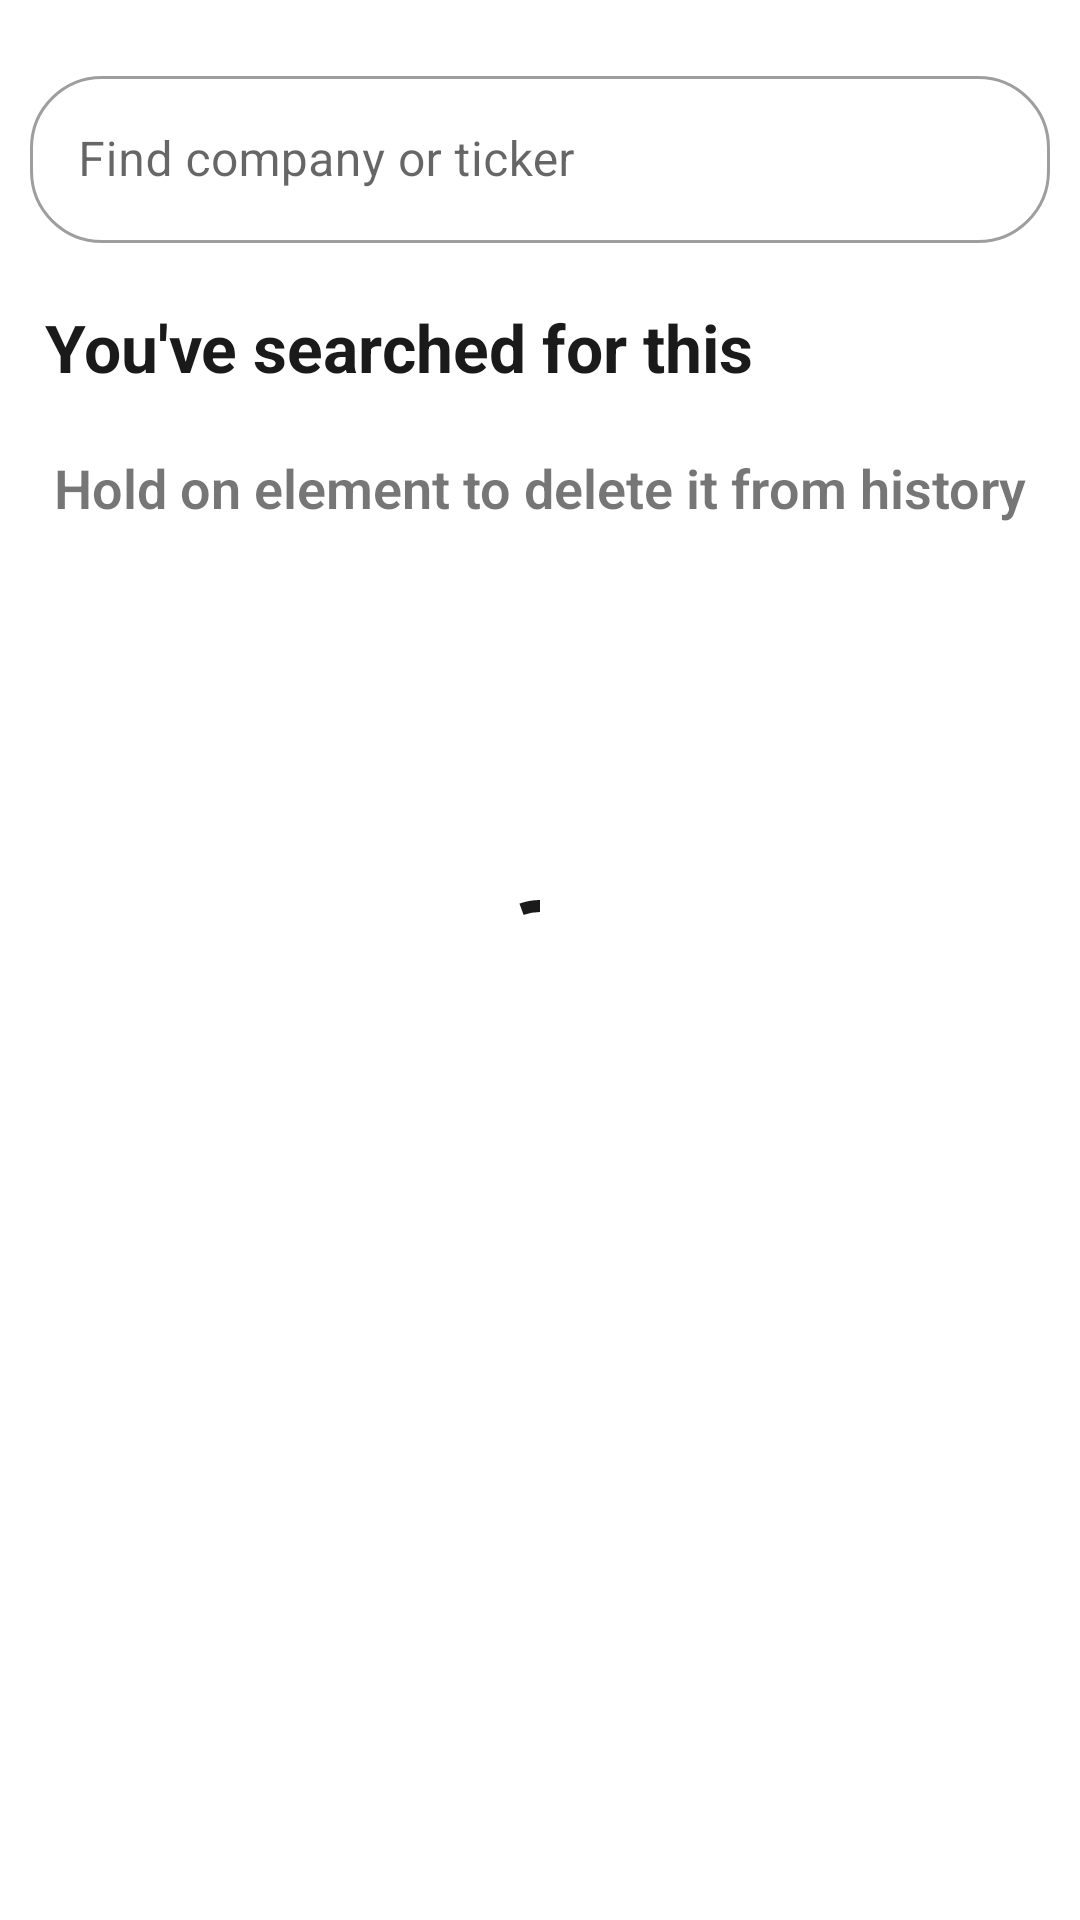

Layout XML and referenced resources for this Android screen:
<!-- AndroidManifest.xml: application theme AppTheme -->
<!-- res/layout/fragment_search.xml -->
<?xml version="1.0" encoding="utf-8"?>
<androidx.constraintlayout.widget.ConstraintLayout xmlns:android="http://schemas.android.com/apk/res/android"
                                                   android:layout_width="match_parent"
                                                   android:layout_height="match_parent"
                                                   xmlns:tools="http://schemas.android.com/tools"
                                                   xmlns:app="http://schemas.android.com/apk/res-auto"
                                                   tools:context=".ui.search.SearchFragment">

    <include
            android:id="@+id/search_frag_search_text_field"
            layout="@layout/edit_text_search"/>

    <androidx.recyclerview.widget.RecyclerView
            android:id="@+id/search_frag_stocks_recycler_view"
            android:layout_width="match_parent"
            android:layout_height="0dp"
            app:layout_constraintTop_toBottomOf="@+id/search_frag_search_text_field"
            app:layout_constraintBottom_toBottomOf="parent"
            app:layoutManager="LinearLayoutManager"
            android:scrollbars="vertical"
            tools:listitem="@layout/list_item_stock"
            android:visibility="gone"/>

    <androidx.constraintlayout.widget.ConstraintLayout
            android:id="@+id/search_frag_search_history_layout"
            android:layout_width="match_parent"
            android:layout_height="wrap_content"
            app:layout_constraintTop_toBottomOf="@+id/search_frag_search_text_field"
            android:visibility="visible">

        <TextView
                android:id="@+id/search_frag_searched_text"
                android:layout_width="match_parent"
                android:layout_height="wrap_content"
                android:text="@string/you_ve_searched_for_this"
                app:layout_constraintStart_toStartOf="parent"
                app:layout_constraintTop_toTopOf="parent"
                android:layout_marginTop="10dp"
                android:layout_marginStart="15dp"
                android:textFontWeight="700"
                android:textSize="22sp"/>

        <androidx.recyclerview.widget.RecyclerView
                android:id="@+id/search_frag_history_recycler_view"
                android:layout_width="match_parent"
                android:layout_height="wrap_content"
                tools:listitem="@layout/list_item_search_history"
                app:layout_constraintTop_toBottomOf="@+id/search_frag_searched_text"
                android:layout_marginTop="10dp"/>

        <TextView
                android:layout_width="match_parent"
                android:layout_height="wrap_content"
                android:text="@string/search_frag_hold_to_delete"
                android:textSize="18sp"
                android:textFontWeight="600"
                android:textAlignment="center"
                android:alpha="0.6"
                app:layout_constraintTop_toBottomOf="@+id/search_frag_history_recycler_view"
                android:layout_marginTop="10dp"/>

    </androidx.constraintlayout.widget.ConstraintLayout>

    <com.google.android.material.progressindicator.CircularProgressIndicator
            android:id="@+id/search_frag_progress_indicator"
            android:layout_width="wrap_content"
            android:layout_height="wrap_content"
            app:layout_constraintStart_toStartOf="parent"
            app:layout_constraintTop_toTopOf="parent"
            app:layout_constraintBottom_toBottomOf="parent"
            app:layout_constraintEnd_toEndOf="parent"
            android:indeterminate="true"/>

    <TextView
            android:id="@+id/search_frag_nothing_found_text"
            android:layout_width="wrap_content"
            android:layout_height="wrap_content"
            app:layout_constraintStart_toStartOf="parent"
            app:layout_constraintTop_toTopOf="parent"
            app:layout_constraintBottom_toBottomOf="parent"
            app:layout_constraintEnd_toEndOf="parent"
            android:text="@string/nothing_found"
            android:textSize="30sp"
            android:textFontWeight="900"
            android:visibility="gone"/>

</androidx.constraintlayout.widget.ConstraintLayout>
<!-- res/layout/edit_text_search.xml (included above) -->
<?xml version="1.0" encoding="utf-8"?>
<FrameLayout xmlns:android="http://schemas.android.com/apk/res/android"
             xmlns:app="http://schemas.android.com/apk/res-auto"
             android:layout_width="match_parent"
             android:layout_height="wrap_content">

    <com.google.android.material.textfield.TextInputLayout
            android:id="@+id/search_text_field_layout"
            android:layout_width="match_parent"
            android:layout_height="wrap_content"
            android:hint="@string/find_company_or_ticker"
            app:endIconMode="clear_text"
            app:startIconDrawable="@drawable/outline_search_24"
            app:endIconCheckable="false"
            style="@style/Widget.MaterialComponents.TextInputLayout.OutlinedBox"
            android:layout_marginStart="10dp"
            android:layout_marginEnd="10dp"
            android:layout_marginTop="20dp"
            android:layout_marginBottom="10dp"
            app:boxCornerRadiusTopStart="@dimen/box_radius_edit_text_search"
            app:boxCornerRadiusBottomStart="@dimen/box_radius_edit_text_search"
            app:boxCornerRadiusBottomEnd="@dimen/box_radius_edit_text_search"
            app:boxCornerRadiusTopEnd="@dimen/box_radius_edit_text_search">

        <com.google.android.material.textfield.TextInputEditText
                android:id="@+id/search_text_field"
                android:layout_width="match_parent"
                android:layout_height="wrap_content"
                android:maxLines="1"
                android:inputType="text"
                android:imeOptions="actionDone"/>

    </com.google.android.material.textfield.TextInputLayout>

</FrameLayout>
<!-- res/layout/list_item_stock.xml (included above) -->
<?xml version="1.0" encoding="utf-8"?>
<androidx.constraintlayout.widget.ConstraintLayout xmlns:android="http://schemas.android.com/apk/res/android"
                                                   android:layout_width="match_parent"
                                                   android:layout_height="wrap_content"
                                                   xmlns:app="http://schemas.android.com/apk/res-auto">

    <com.google.android.material.imageview.ShapeableImageView
            android:id="@+id/stock_image_icon"
            android:layout_width="52dp"
            android:layout_height="52dp"
            app:layout_constraintTop_toTopOf="parent"
            app:layout_constraintStart_toStartOf="parent"
            app:layout_constraintBottom_toBottomOf="parent"
            android:layout_marginStart="8dp"
            android:layout_marginTop="8dp"
            android:layout_marginBottom="8dp"
            app:srcCompat="@drawable/outline_image_placeholder_52"
            app:shapeAppearanceOverlay="@style/ShapeAppearanceOverlay.App.CornerSize10Percent"/>

    <androidx.constraintlayout.widget.ConstraintLayout
            android:id="@+id/stock_layout_basic_info"
            android:layout_width="wrap_content"
            android:layout_height="wrap_content"
            app:layout_constraintTop_toTopOf="parent"
            app:layout_constraintBottom_toBottomOf="parent"
            app:layout_constraintStart_toEndOf="@id/stock_image_icon"
            android:layout_marginStart="12dp">

        <androidx.constraintlayout.widget.ConstraintLayout
                android:id="@+id/stock_layout_ticker"
                android:layout_width="wrap_content"
                android:layout_height="wrap_content"
                app:layout_constraintTop_toTopOf="parent"
                app:layout_constraintStart_toStartOf="parent">

            <TextView
                    android:id="@+id/stock_text_ticker"
                    android:layout_width="wrap_content"
                    android:layout_height="wrap_content"
                    android:textSize="18sp"
                    android:textFontWeight="700"
                    app:layout_constraintTop_toTopOf="parent"
                    app:layout_constraintStart_toStartOf="parent"/>

            <ImageView
                    android:id="@+id/stock_image_favourite_icon"
                    android:layout_width="24dp"
                    android:layout_height="24dp"
                    android:src="@drawable/outline_star_outline_24"
                    app:layout_constraintStart_toEndOf="@id/stock_text_ticker"
                    app:layout_constraintTop_toTopOf="parent"
                    app:layout_constraintBottom_toBottomOf="parent"/>

        </androidx.constraintlayout.widget.ConstraintLayout>

        <TextView
                android:id="@+id/stock_text_company"
                android:layout_width="0dp"
                android:layout_height="wrap_content"
                android:textSize="12sp"
                android:textFontWeight="600"
                app:layout_constraintTop_toBottomOf="@id/stock_layout_ticker"
                app:layout_constraintStart_toStartOf="parent"/>

    </androidx.constraintlayout.widget.ConstraintLayout>

    <androidx.constraintlayout.widget.ConstraintLayout
            android:layout_width="wrap_content"
            android:layout_height="wrap_content"
            app:layout_constraintTop_toTopOf="parent"
            app:layout_constraintBottom_toBottomOf="parent"
            app:layout_constraintEnd_toEndOf="parent"
            android:layout_marginEnd="17dp">

        <TextView
                android:id="@+id/stock_text_price"
                android:layout_width="wrap_content"
                android:layout_height="wrap_content"
                android:textSize="18sp"
                android:textFontWeight="700"
                app:layout_constraintEnd_toEndOf="parent"
                app:layout_constraintTop_toTopOf="parent"/>

        <TextView
                android:id="@+id/stock_text_price_delta"
                android:layout_width="wrap_content"
                android:layout_height="wrap_content"
                android:textSize="12sp"
                android:textFontWeight="600"
                app:layout_constraintEnd_toEndOf="parent"
                app:layout_constraintTop_toBottomOf="@id/stock_text_price"/>

    </androidx.constraintlayout.widget.ConstraintLayout>

</androidx.constraintlayout.widget.ConstraintLayout>
<!-- res/layout/list_item_search_history.xml (included above) -->
<?xml version="1.0" encoding="utf-8"?>
<FrameLayout xmlns:android="http://schemas.android.com/apk/res/android"
             android:layout_width="wrap_content"
             android:layout_height="wrap_content"
             xmlns:app="http://schemas.android.com/apk/res-auto">

    <androidx.cardview.widget.CardView
            android:layout_width="wrap_content"
            android:layout_height="wrap_content"
            app:cardBackgroundColor="@color/colorSearchHistoryItem"
            app:cardCornerRadius="20dp"
            android:layout_margin="5dp">

        <TextView
                android:id="@+id/search_history_request_text"
                android:layout_width="wrap_content"
                android:layout_height="wrap_content"
                android:paddingVertical="9dp"
                android:paddingHorizontal="20dp"
                android:textSize="18sp"
                android:textFontWeight="600"
                android:textAlignment="center"/>

    </androidx.cardview.widget.CardView>

</FrameLayout>
<!-- resources referenced by this layout -->
<resources>
  <color name="colorSearchHistoryItem">#F0F4F7</color>
  <dimen name="box_radius_edit_text_search">24dp</dimen>
  <!-- drawable outline_image_placeholder_52 (drawable) -->
  <vector xmlns:android="http://schemas.android.com/apk/res/android"
          android:width="52dp"
          android:height="52dp"
          android:viewportWidth="384"
          android:viewportHeight="384"
          android:tint="?attr/colorPrimary">
      <path
              android:fillColor="@android:color/white"
              android:pathData="m336 0h-288c-26.472656 0-48 21.527344-48 48v288c0 26.472656 21.527344 48 48 48h288c26.472656 0
               48-21.527344 48-48v-288c0-26.472656-21.527344-48-48-48zm-288 32h288c8.824219 0 16 7.175781 16
               16v113.375l-52.6875-52.6875c-6.25-6.246094-16.375-6.246094-22.625 0l-112.6875
                112.6875-40.6875-40.6875c-6.25-6.246094-16.375-6.246094-22.625 0l-68.6875 68.6875v-201.375c0-8.824219
                7.175781-16 16-16zm288 320h-288c-8.824219 0-16-7.175781-16-16v-41.375l80-80 92.6875 92.679688c3.128906
                3.136718 7.214844 4.695312 11.3125 4.695312s8.183594-1.558594 11.3125-4.6875c6.246094-6.25 6.246094-16.375
                 0-22.625l-40.6875-40.6875 101.375-101.367188 64 64v129.367188c0 8.824219-7.175781 16-16 16zm0 0"/>
  </vector>
  <string name="find_company_or_ticker">Find company or ticker</string>
  <string name="nothing_found">Nothing found</string>
  <string name="search_frag_hold_to_delete">Hold on element to delete it from history</string>
  <string name="you_ve_searched_for_this">You\'ve searched for this</string>
  <style name="ShapeAppearanceOverlay.App.CornerSize10Percent" parent="">
          <item name="cornerSize">10%</item>
      </style>
  <style name="AppTheme" parent="Theme.MaterialComponents.Light.NoActionBar">
          
          <item name="colorPrimary">@color/colorPrimary</item>
          <item name="colorPrimaryDark">@color/colorPrimaryDark</item>
          <item name="colorAccent">@color/colorAccent</item>
          <item name="colorSurface">@color/colorSurface</item>
          <item name="colorOnSurface">@color/colorOnSurface</item>
          <item name="colorOnPrimary">@color/colorOnPrimary</item>
          <item name="fontFamily">@font/montserrat</item>
          <item name="android:textColor">@color/colorPrimary</item>
      </style>
  <color name="colorPrimary">#1A1A1A</color>
  <color name="colorPrimaryDark">#1A1A1A</color>
  <color name="colorAccent">#03DAC5</color>
  <color name="colorSurface">#FFFFFF</color>
  <color name="colorOnSurface">#000000</color>
  <color name="colorOnPrimary">#FFFFFF</color>
</resources>
